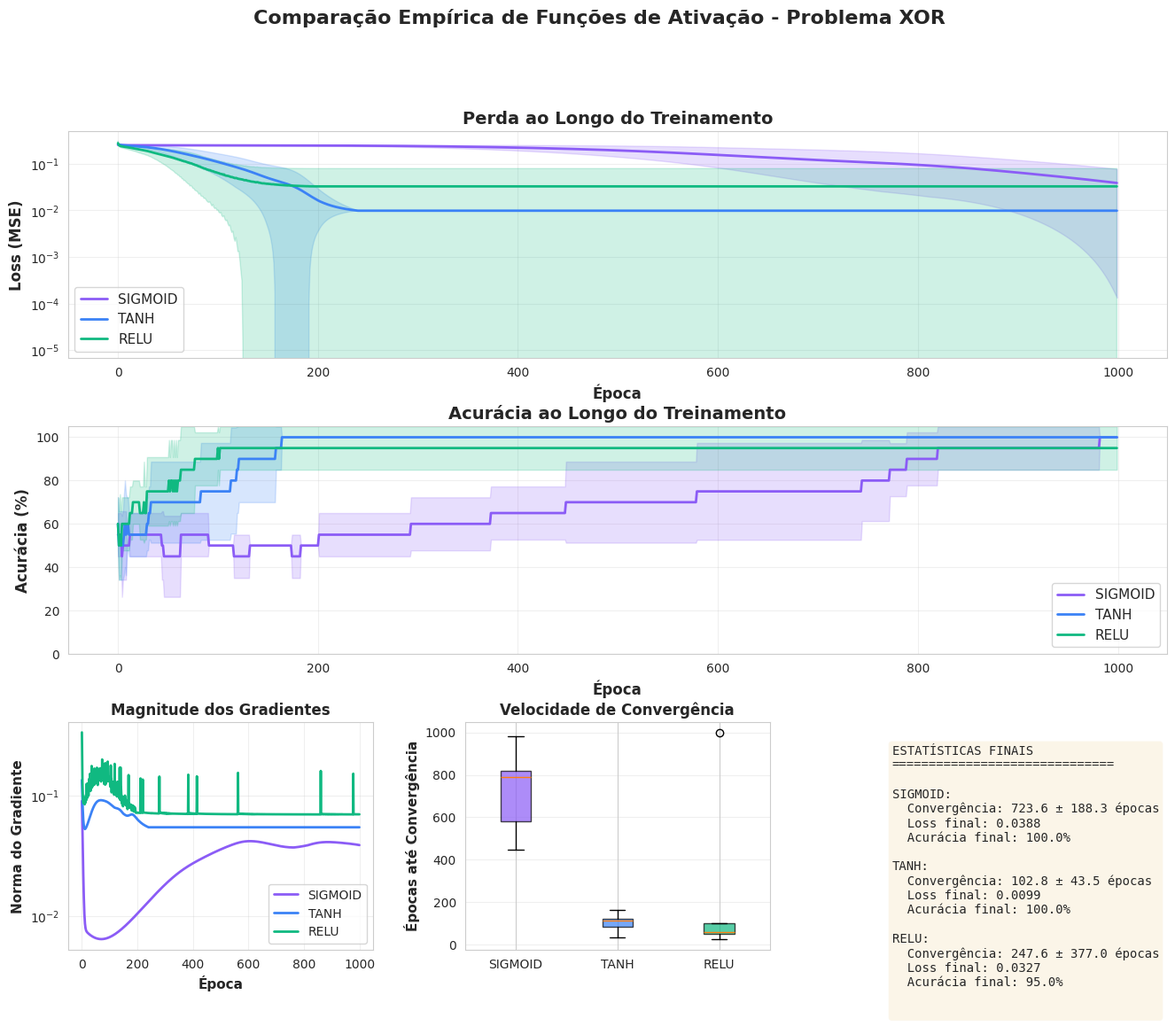

This chart was generated by the following Python code:
import numpy as np
import matplotlib.pyplot as plt
from matplotlib.gridspec import GridSpec
import seaborn as sns

# Configuração de estilo
sns.set_style("whitegrid")
plt.rcParams['figure.figsize'] = (15, 10)
plt.rcParams['font.size'] = 10

# Funções de ativação e suas derivadas
def sigmoid(x):
    return 1 / (1 + np.exp(-np.clip(x, -500, 500)))

def sigmoid_derivative(x):
    s = sigmoid(x)
    return s * (1 - s)

def tanh(x):
    return np.tanh(x)

def tanh_derivative(x):
    return 1 - np.tanh(x) ** 2

def relu(x):
    return np.maximum(0, x)

def relu_derivative(x):
    return (x > 0).astype(float)

# Classe da Rede Neural
class NeuralNetwork:
    def __init__(self, activation_name='sigmoid', input_size=2, hidden_size=4, output_size=1, learning_rate=0.5):
        self.activation_name = activation_name
        self.learning_rate = learning_rate
        
        # Inicialização dos pesos com Xavier/He
        if activation_name == 'relu':
            # He initialization para ReLU
            self.W1 = np.random.randn(input_size, hidden_size) * np.sqrt(2.0 / input_size)
            self.W2 = np.random.randn(hidden_size, output_size) * np.sqrt(2.0 / hidden_size)
        else:
            # Xavier initialization para sigmoid e tanh
            self.W1 = np.random.randn(input_size, hidden_size) * np.sqrt(1.0 / input_size)
            self.W2 = np.random.randn(hidden_size, output_size) * np.sqrt(1.0 / hidden_size)
        
        self.b1 = np.zeros((1, hidden_size))
        self.b2 = np.zeros((1, output_size))
        
        # Selecionar funções de ativação
        if activation_name == 'sigmoid':
            self.activation = sigmoid
            self.activation_derivative = sigmoid_derivative
        elif activation_name == 'tanh':
            self.activation = tanh
            self.activation_derivative = tanh_derivative
        elif activation_name == 'relu':
            self.activation = relu
            self.activation_derivative = relu_derivative
        
        # História do treinamento
        self.loss_history = []
        self.accuracy_history = []
        self.gradient_norm_history = []
        
    def forward(self, X):
        # Camada oculta
        self.z1 = np.dot(X, self.W1) + self.b1
        self.a1 = self.activation(self.z1)
        
        # Camada de saída (sempre sigmoid para classificação binária)
        self.z2 = np.dot(self.a1, self.W2) + self.b2
        self.a2 = sigmoid(self.z2)
        
        return self.a2
    
    def backward(self, X, y):
        m = X.shape[0]
        
        # Gradiente da camada de saída
        dz2 = self.a2 - y
        dW2 = np.dot(self.a1.T, dz2) / m
        db2 = np.sum(dz2, axis=0, keepdims=True) / m
        
        # Gradiente da camada oculta
        da1 = np.dot(dz2, self.W2.T)
        dz1 = da1 * self.activation_derivative(self.z1)
        dW1 = np.dot(X.T, dz1) / m
        db1 = np.sum(dz1, axis=0, keepdims=True) / m
        
        # Calcular norma dos gradientes
        gradient_norm = np.sqrt(np.sum(dW1**2) + np.sum(dW2**2) + np.sum(db1**2) + np.sum(db2**2))
        self.gradient_norm_history.append(gradient_norm)
        
        # Atualização dos pesos
        self.W2 -= self.learning_rate * dW2
        self.b2 -= self.learning_rate * db2
        self.W1 -= self.learning_rate * dW1
        self.b1 -= self.learning_rate * db1
    
    def train(self, X, y, epochs=1000):
        for epoch in range(epochs):
            # Forward pass
            predictions = self.forward(X)
            
            # Calcular loss (MSE)
            loss = np.mean((predictions - y) ** 2)
            self.loss_history.append(loss)
            
            # Calcular acurácia
            pred_class = (predictions > 0.5).astype(int)
            accuracy = np.mean(pred_class == y) * 100
            self.accuracy_history.append(accuracy)
            
            # Backward pass
            self.backward(X, y)
            
            # Parar se convergiu
            if accuracy == 100 and loss < 0.01:
                print(f"{self.activation_name}: Convergiu em {epoch} épocas")
                # Preencher o resto com os valores finais
                for _ in range(epochs - epoch - 1):
                    self.loss_history.append(loss)
                    self.accuracy_history.append(accuracy)
                    self.gradient_norm_history.append(self.gradient_norm_history[-1])
                break
        
        return self.loss_history, self.accuracy_history

# Gerar dados XOR
def generate_xor_data():
    X = np.array([[0, 0], [0, 1], [1, 0], [1, 1]])
    y = np.array([[0], [1], [1], [0]])
    return X, y

# Executar experimento
def run_experiment(epochs=1000, n_runs=5):
    X, y = generate_xor_data()
    
    activations = ['sigmoid', 'tanh', 'relu']
    results = {act: {'losses': [], 'accuracies': [], 'gradients': [], 'convergence_epochs': []} 
               for act in activations}
    
    print("=" * 60)
    print("EXPERIMENTO: Comparação de Funções de Ativação")
    print("=" * 60)
    print(f"Problema: XOR (Classificação Binária)")
    print(f"Arquitetura: 2 → 4 → 1")
    print(f"Épocas máximas: {epochs}")
    print(f"Número de execuções: {n_runs}")
    print("=" * 60)
    
    for run in range(n_runs):
        print(f"\nExecução {run + 1}/{n_runs}:")
        
        for activation in activations:
            np.random.seed(42 + run)  # Para reprodutibilidade
            
            nn = NeuralNetwork(activation_name=activation, learning_rate=0.5)
            losses, accuracies = nn.train(X, y, epochs=epochs)
            
            results[activation]['losses'].append(losses)
            results[activation]['accuracies'].append(accuracies)
            results[activation]['gradients'].append(nn.gradient_norm_history)
            
            # Encontrar época de convergência
            conv_epoch = next((i for i, acc in enumerate(accuracies) if acc == 100), epochs)
            results[activation]['convergence_epochs'].append(conv_epoch)
    
    return results

# Visualizar resultados
def plot_results(results, epochs=1000):
    fig = plt.figure(figsize=(16, 12))
    gs = GridSpec(3, 3, figure=fig, hspace=0.3, wspace=0.3)
    
    colors = {'sigmoid': '#8b5cf6', 'tanh': '#3b82f6', 'relu': '#10b981'}
    activations = ['sigmoid', 'tanh', 'relu']
    
    # Calcular médias
    avg_results = {}
    for act in activations:
        avg_results[act] = {
            'loss': np.mean(results[act]['losses'], axis=0),
            'accuracy': np.mean(results[act]['accuracies'], axis=0),
            'gradient': np.mean(results[act]['gradients'], axis=0),
            'loss_std': np.std(results[act]['losses'], axis=0),
            'accuracy_std': np.std(results[act]['accuracies'], axis=0)
        }
    
    # 1. Loss ao longo das épocas
    ax1 = fig.add_subplot(gs[0, :])
    for act in activations:
        epochs_range = range(len(avg_results[act]['loss']))
        ax1.plot(epochs_range, avg_results[act]['loss'], 
                label=act.upper(), color=colors[act], linewidth=2)
        ax1.fill_between(epochs_range, 
                        avg_results[act]['loss'] - avg_results[act]['loss_std'],
                        avg_results[act]['loss'] + avg_results[act]['loss_std'],
                        alpha=0.2, color=colors[act])
    ax1.set_xlabel('Época', fontsize=12, fontweight='bold')
    ax1.set_ylabel('Loss (MSE)', fontsize=12, fontweight='bold')
    ax1.set_title('Perda ao Longo do Treinamento', fontsize=14, fontweight='bold')
    ax1.legend(fontsize=11)
    ax1.grid(True, alpha=0.3)
    ax1.set_yscale('log')
    
    # 2. Acurácia ao longo das épocas
    ax2 = fig.add_subplot(gs[1, :])
    for act in activations:
        epochs_range = range(len(avg_results[act]['accuracy']))
        ax2.plot(epochs_range, avg_results[act]['accuracy'], 
                label=act.upper(), color=colors[act], linewidth=2)
        ax2.fill_between(epochs_range,
                        avg_results[act]['accuracy'] - avg_results[act]['accuracy_std'],
                        avg_results[act]['accuracy'] + avg_results[act]['accuracy_std'],
                        alpha=0.2, color=colors[act])
    ax2.set_xlabel('Época', fontsize=12, fontweight='bold')
    ax2.set_ylabel('Acurácia (%)', fontsize=12, fontweight='bold')
    ax2.set_title('Acurácia ao Longo do Treinamento', fontsize=14, fontweight='bold')
    ax2.legend(fontsize=11)
    ax2.grid(True, alpha=0.3)
    ax2.set_ylim([0, 105])
    
    # 3. Norma dos gradientes
    ax3 = fig.add_subplot(gs[2, 0])
    for act in activations:
        epochs_range = range(len(avg_results[act]['gradient']))
        ax3.plot(epochs_range, avg_results[act]['gradient'], 
                label=act.upper(), color=colors[act], linewidth=2)
    ax3.set_xlabel('Época', fontsize=11, fontweight='bold')
    ax3.set_ylabel('Norma do Gradiente', fontsize=11, fontweight='bold')
    ax3.set_title('Magnitude dos Gradientes', fontsize=12, fontweight='bold')
    ax3.legend(fontsize=10)
    ax3.grid(True, alpha=0.3)
    ax3.set_yscale('log')
    
    # 4. Box plot - Épocas para convergência
    ax4 = fig.add_subplot(gs[2, 1])
    conv_data = [results[act]['convergence_epochs'] for act in activations]
    bp = ax4.boxplot(conv_data, labels=[act.upper() for act in activations],
                     patch_artist=True)
    for patch, act in zip(bp['boxes'], activations):
        patch.set_facecolor(colors[act])
        patch.set_alpha(0.7)
    ax4.set_ylabel('Épocas até Convergência', fontsize=11, fontweight='bold')
    ax4.set_title('Velocidade de Convergência', fontsize=12, fontweight='bold')
    ax4.grid(True, alpha=0.3, axis='y')
    
    # 5. Tabela de estatísticas
    ax5 = fig.add_subplot(gs[2, 2])
    ax5.axis('off')
    
    stats_text = "ESTATÍSTICAS FINAIS\n" + "="*30 + "\n\n"
    for act in activations:
        mean_conv = np.mean(results[act]['convergence_epochs'])
        std_conv = np.std(results[act]['convergence_epochs'])
        final_loss = np.mean([losses[-1] for losses in results[act]['losses']])
        final_acc = np.mean([accs[-1] for accs in results[act]['accuracies']])
        
        stats_text += f"{act.upper()}:\n"
        stats_text += f"  Convergência: {mean_conv:.1f} ± {std_conv:.1f} épocas\n"
        stats_text += f"  Loss final: {final_loss:.4f}\n"
        stats_text += f"  Acurácia final: {final_acc:.1f}%\n\n"
    
    ax5.text(0.1, 0.9, stats_text, transform=ax5.transAxes,
            fontsize=10, verticalalignment='top', fontfamily='monospace',
            bbox=dict(boxstyle='round', facecolor='wheat', alpha=0.3))
    
    plt.suptitle('Comparação Empírica de Funções de Ativação - Problema XOR', 
                 fontsize=16, fontweight='bold', y=0.995)
    
    plt.savefig('activation_comparison_results.png', dpi=300, bbox_inches='tight')
    print("\n✓ Gráfico salvo como 'activation_comparison_results.png'")
    plt.show()

# Gerar relatório textual
def generate_report(results):
    activations = ['sigmoid', 'tanh', 'relu']
    
    print("\n" + "="*60)
    print("RELATÓRIO FINAL")
    print("="*60)
    
    # Calcular estatísticas
    stats = {}
    for act in activations:
        conv_epochs = results[act]['convergence_epochs']
        final_losses = [losses[-1] for losses in results[act]['losses']]
        final_accs = [accs[-1] for accs in results[act]['accuracies']]
        
        stats[act] = {
            'mean_conv': np.mean(conv_epochs),
            'std_conv': np.std(conv_epochs),
            'min_conv': np.min(conv_epochs),
            'max_conv': np.max(conv_epochs),
            'mean_loss': np.mean(final_losses),
            'mean_acc': np.mean(final_accs)
        }
    
    # Ordenar por convergência
    sorted_acts = sorted(activations, key=lambda x: stats[x]['mean_conv'])
    
    print("\n1. VELOCIDADE DE CONVERGÊNCIA (épocas até 100% acurácia):")
    print("-" * 60)
    for i, act in enumerate(sorted_acts, 1):
        s = stats[act]
        print(f"{i}º lugar: {act.upper()}")
        print(f"   Média: {s['mean_conv']:.1f} ± {s['std_conv']:.1f} épocas")
        print(f"   Intervalo: [{s['min_conv']}, {s['max_conv']}] épocas\n")
    
    print("\n2. DESEMPENHO FINAL:")
    print("-" * 60)
    for act in activations:
        s = stats[act]
        print(f"{act.upper()}:")
        print(f"   Loss final: {s['mean_loss']:.4f}")
        print(f"   Acurácia final: {s['mean_acc']:.1f}%\n")
    
    print("\n3. CONCLUSÃO:")
    print("-" * 60)
    best = sorted_acts[0]
    print(f"A função de ativação {best.upper()} apresentou a MELHOR convergência,")
    print(f"atingindo 100% de acurácia em média com {stats[best]['mean_conv']:.1f} épocas.")
    
    print("\n4. ANÁLISE COMPARATIVA:")
    print("-" * 60)
    
    if best == 'relu':
        print("• ReLU convergiu mais rapidamente devido a:")
        print("  - Gradientes não saturados para valores positivos")
        print("  - Ausência de vanishing gradient")
        print("  - Derivada constante (1) para x > 0")
    elif best == 'tanh':
        print("• Tanh convergiu mais rapidamente devido a:")
        print("  - Centralização em zero (saídas entre -1 e 1)")
        print("  - Gradientes mais fortes que sigmoid")
        print("  - Melhor fluxo de gradiente que sigmoid")
    else:
        print("• Sigmoid teve desempenho inferior devido a:")
        print("  - Vanishing gradient problem")
        print("  - Saídas não centralizadas em zero")
        print("  - Gradientes muito pequenos nas extremidades")
    
    print("\n" + "="*60)
    
    # Salvar relatório em arquivo
    with open('relatorio_experimento.txt', 'w', encoding='utf-8') as f:
        f.write("RELATÓRIO DO EXPERIMENTO\n")
        f.write("="*60 + "\n\n")
        f.write(f"Melhor ativação: {best.upper()}\n")
        f.write(f"Convergência média: {stats[best]['mean_conv']:.1f} épocas\n\n")
        
        for act in sorted_acts:
            s = stats[act]
            f.write(f"\n{act.upper()}:\n")
            f.write(f"  Convergência: {s['mean_conv']:.1f} ± {s['std_conv']:.1f} épocas\n")
            f.write(f"  Loss final: {s['mean_loss']:.4f}\n")
            f.write(f"  Acurácia: {s['mean_acc']:.1f}%\n")
    
    print("\n✓ Relatório salvo como 'relatorio_experimento.txt'")

# Função principal
def main():
    # Executar experimento
    results = run_experiment(epochs=1000, n_runs=5)
    
    # Gerar visualizações
    plot_results(results, epochs=1000)
    
    # Gerar relatório
    generate_report(results)
    
    print("\n" + "="*60)
    print("EXPERIMENTO CONCLUÍDO!")
    print("="*60)
    print("\nArquivos gerados:")
    print("  • activation_comparison_results.png")
    print("  • relatorio_experimento.txt")
    print("\n")

if __name__ == "__main__":
    main()
